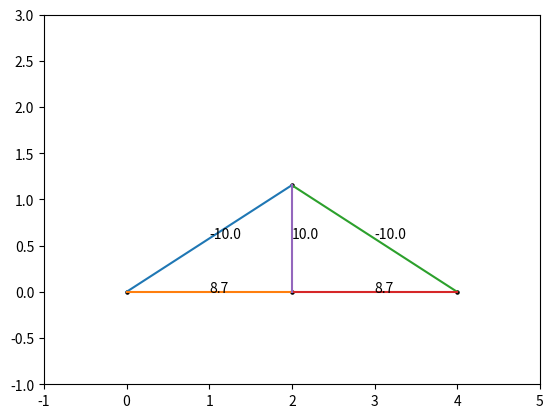

Python code for this plot:
import numpy as np
from numpy import linalg
import matplotlib.pyplot as plt
N=500

class joint:
    def __init__(self,pos,type=0,ext_F=[0,0]) -> None:
        self.pos=pos
        self.type=type#0为一般，1为支座约束，2为铰链约束
        self.F=[]
        self.ext_F=ext_F

joints=[joint([0,0],1),joint([4,0],2),joint([2,2/np.sqrt(3)]),joint([2,0],ext_F=[0,-10])]
num=len(joints)
pos=np.array([[0,0],[4,0],[2,2/np.sqrt(3)],[2,0]])
pos2=pos/5+0.1#可视化的位置
pos2[:,1]+=0.3
Adj=np.array([[0,2],[0,3],[1,2],[1,3],[2,3]])

#cur用于控制其他约束力
cur=num
A=np.zeros((2*num,2*num))
B=np.zeros(2*num)

for j in range(num):
    eqa1,eqa2=np.zeros(2*num),np.zeros(2*num)
    for i in range(len(Adj)):
        if(j in Adj[i]):
            index=Adj[i][1] if Adj[i][0]==j else Adj[i][0]
            tmp=pos[index]-pos[j]
            dir=tmp/(tmp.dot(tmp)**0.5)
            eqa1[i]=dir[0]#x方向
            eqa2[i]=dir[1]#y方向
    if(joints[j].type==1):
        eqa2[cur+1]=1
        cur+=1
    if(joints[j].type==2):
        eqa1[cur+1]=1
        eqa2[cur+2]=1
        cur+=2
    A[2*j,:]=eqa1
    A[2*j+1,:]=eqa2
    obj=joints[j]
    if(obj!=[0,0]):
        B[2*j]=-obj.ext_F[0]
        B[2*j+1]=-obj.ext_F[1]
        
ans=linalg.solve(A,B)

x = pos[Adj[:,0]]
y = pos[Adj[:,1]]
print(y)
for i in range(num):
    plt.scatter(pos[i][0],pos[i][1], color='black', s=5)
for i in range(len(x)):
    plt.plot([x[i][0],y[i][0]],[x[i][1],y[i][1]], label='sin')
    plt.annotate(str(round(ans[i],1)),[(x[i][0]+y[i][0])/2,(x[i][1]+y[i][1])/2])
plt.xlim(-1,5)
plt.ylim(-1,3)
plt.show()